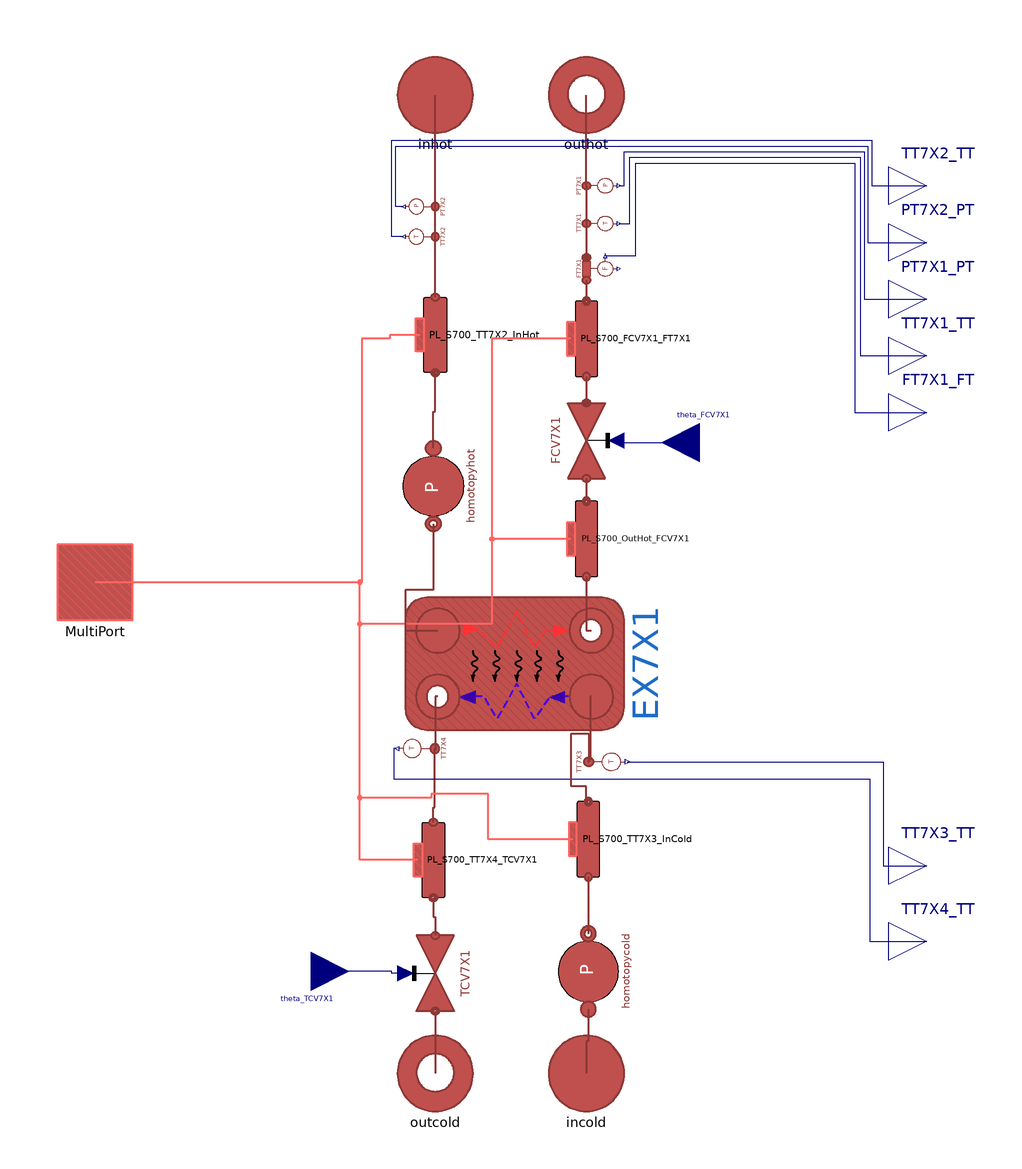

This picture is the connection diagram that the Modelica source below describes through its graphical annotations.

model CoolingSingleLoad "S7X0 - Cooling Single Load (HX)"
  extends CoolingSingleLoadBase;

  Modelica.Blocks.Interfaces.RealInput theta_FCV7X1 "Opening valve" annotation (Placement(
      visible=true,
      transformation(extent={{60,27},{40,47}}),
      iconTransformation(origin={-110,70}, extent={{-10,-10},{10,10}})));

  Modelica.Blocks.Interfaces.RealInput theta_TCV7X1 "Opening valve" annotation (Placement(
      visible=true,
      transformation(extent={{-63,-93},{-43,-113}}),
      iconTransformation(origin={-110,50}, extent={{-10,-10},{10,10}})));
equation

  connect(FCV7X1.opening, theta_FCV7X1) annotation (Line(points={{28,37.5},{28,37},{50,37}}, color={0,0,127}));
  connect(TCV7X1.opening, theta_TCV7X1) annotation (Line(points={{-28,-103.5},{-31.5,-103.5},{-31.5,-103},{-53,-103}}, color={0,0,127}));
  annotation (Diagram(coordinateSystem(extent={{-100,-120},{100,120}}, grid={1,1})));
end CoolingSingleLoad;